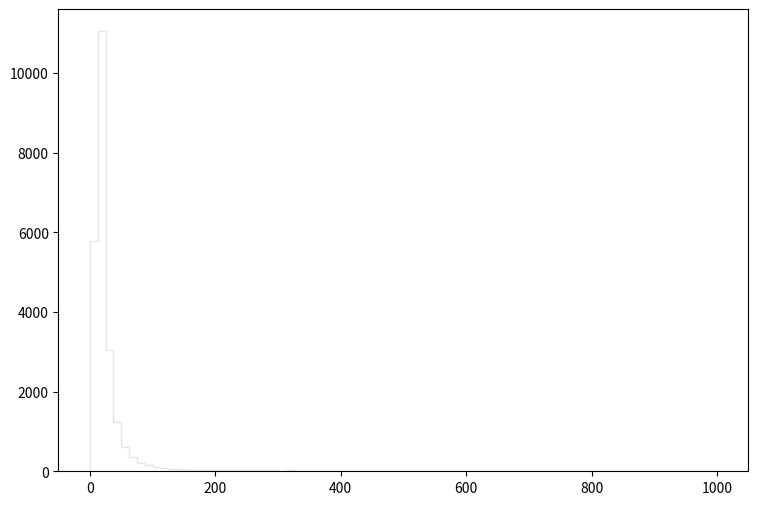

The script that saved this image: (Note: this script raises an exception after producing the figure.)
def selection_11():

    # Library import
    import numpy
    import matplotlib
    import matplotlib.pyplot   as plt
    import matplotlib.gridspec as gridspec

    # Library version
    matplotlib_version = matplotlib.__version__
    numpy_version      = numpy.__version__

    # Histo binning
    xBinning = numpy.linspace(0.0,1000.0,81,endpoint=True)

    # Creating data sequence: middle of each bin
    xData = numpy.array([6.25,18.75,31.25,43.75,56.25,68.75,81.25,93.75,106.25,118.75,131.25,143.75,156.25,168.75,181.25,193.75,206.25,218.75,231.25,243.75,256.25,268.75,281.25,293.75,306.25,318.75,331.25,343.75,356.25,368.75,381.25,393.75,406.25,418.75,431.25,443.75,456.25,468.75,481.25,493.75,506.25,518.75,531.25,543.75,556.25,568.75,581.25,593.75,606.25,618.75,631.25,643.75,656.25,668.75,681.25,693.75,706.25,718.75,731.25,743.75,756.25,768.75,781.25,793.75,806.25,818.75,831.25,843.75,856.25,868.75,881.25,893.75,906.25,918.75,931.25,943.75,956.25,968.75,981.25,993.75])

    # Creating weights for histo: y12_PT_0
    y12_PT_0_weights = numpy.array([6.34992263245,14.5053397387,20.0855750218,23.860319831,26.775309367,28.6544957785,30.2348104427,30.8612059132,31.1477896709,31.4220934391,30.4681742454,29.698486896,28.8714795951,27.9339363876,27.8643364464,27.1601530417,26.4477816438,25.1704267236,23.9831437272,23.3772202394,21.9156334748,21.6044817379,20.6833105165,20.2329628972,18.9883599492,18.546200323,17.0395775965,16.6219819495,16.1061263856,15.1153592231,14.9270313823,14.3006359118,13.6046405001,12.9864330226,12.8267651576,11.8523739813,11.6231061751,11.1563785696,10.370315234,9.87083565624,9.81351970469,9.21578420995,8.88825648681,8.3560249367,7.98755724816,7.72144147311,7.36525777419,7.17692993338,7.0541060372,6.91081415833,6.60375841788,6.0223989093,6.01011491968,5.85044705465,5.68668319308,5.33868748724,4.88424387138,4.83101991637,4.74913598558,4.26603639394,4.15958848392,4.12274451507,3.88528591579,3.56185298919,3.92213268464,3.45131268262,3.23842046258,3.38171354146,3.1360685491,3.13197415256,2.90270554636,2.74713047787,2.70618971247,2.67343694016,2.44007393742,2.33772202394,2.32543963432,2.32543963432,2.14939418313,2.07160664888])

    # Creating weights for histo: y12_PT_1
    y12_PT_1_weights = numpy.array([106.696595244,191.669517266,43.3625111901,13.4619290298,4.55667858609,1.8226774426,1.20232144293,0.449477448477,0.328228402649,0.194482258584,0.072882776662,0.0728497317681,0.0729101338287,0.0485598521636,0.0364956780877,0.0,0.024280362675,0.060705673163,0.0,0.0,0.0,0.0,0.0,0.0,0.0121678509287,0.0,0.0121166293403,0.0,0.0,0.0,0.0,0.0,0.0,0.0,0.0,0.0,0.0,0.0,0.0,0.0121239272551,0.0,0.0,0.0,0.0,0.0,0.0,0.0,0.0,0.0,0.0,0.0,0.0,0.0,0.0,0.0,0.0,0.0,0.0,0.0,0.0,0.0,0.0,0.0,0.0,0.0,0.0,0.0,0.0,0.0,0.0,0.0,0.0,0.0,0.0,0.0,0.0,0.0,0.0,0.0,0.0])

    # Creating weights for histo: y12_PT_2
    y12_PT_2_weights = numpy.array([530.230249847,1131.45471548,340.017881948,132.118073672,58.4321336719,26.2446416436,13.3030893045,7.60002806936,4.27675152387,2.98180168961,1.8173609356,1.20484636823,0.85317434768,0.592423119999,0.572306466905,0.441992421163,0.311380369295,0.230854792035,0.170723378843,0.140495921695,0.150574619432,0.120531164125,0.0602483099381,0.0703055208215,0.0401262314136,0.0200875094833,0.0300751649438,0.0602143028608,0.0401520776188,0.0201069633496,0.0100368231655,0.0100533721745,0.0,0.0,0.0100325671157,0.0,0.0301085026229,0.0,0.0100342158185,0.0100264061737,0.0,0.0100547770841,0.0,0.0100569794866,0.0100569794866,0.0,0.0100325671157,0.0100697930889,0.0,0.0,0.0,0.0,0.0,0.0,0.0,0.0,0.0,0.0,0.0,0.0,0.0,0.0,0.0,0.0,0.0,0.0,0.0,0.0,0.0,0.0,0.0,0.0,0.0,0.0,0.0,0.0,0.0,0.0,0.0,0.0])

    # Creating weights for histo: y12_PT_3
    y12_PT_3_weights = numpy.array([401.126144147,918.482639811,335.137961741,159.18707968,87.0136744244,49.1974453611,30.2568629799,18.40436317,11.8857192301,7.65010299789,5.46700574128,3.65724081704,2.46951715316,2.15089265985,1.3091689403,1.24868741406,0.747922428295,0.566425036512,0.506045886376,0.373904338535,0.341206508334,0.230983155874,0.203463809557,0.137642597699,0.165087477588,0.137451901896,0.132021946553,0.0605214610431,0.148522983604,0.0605235735658,0.0605414487583,0.0660405079697,0.0440220083843,0.0495053455515,0.0495099362259,0.0219935352541,0.0330070547802,0.0164873950289,0.0109878970628,0.0220022981609,0.0164768527279,0.0110131457721,0.0,0.0164759995937,0.0,0.00550968276331,0.0,0.0055041008282,0.0109995971888,0.00549387946814,0.0,0.0,0.0,0.0,0.00548801721752,0.0,0.0,0.0,0.00549438322357,0.0,0.0,0.0,0.0,0.0,0.0,0.0,0.0,0.0,0.0,0.0,0.0,0.0,0.00548469811928,0.0,0.0,0.00549593511528,0.0,0.0,0.0,0.0])

    # Creating weights for histo: y12_PT_4
    y12_PT_4_weights = numpy.array([45.8843215062,113.406021132,45.8678473828,24.325838805,14.8005447913,9.77091878326,6.47478340387,4.64015127792,3.38103483406,2.56296995289,1.83640459731,1.37469584679,1.09439044219,0.837806171862,0.66219923219,0.488505455307,0.350325038261,0.296029614599,0.249608140473,0.1914321589,0.153949680372,0.114490988456,0.0868420383954,0.079953209367,0.0631628309765,0.0542688085337,0.0453920217917,0.0444079835251,0.0315907307833,0.0286121812285,0.0305893165253,0.014799149902,0.0187583466995,0.0157978304977,0.0118383972104,0.00493986408162,0.0108522104937,0.00789842824009,0.00690261358074,0.0098670699439,0.00690424095155,0.006902405149,0.00493817257796,0.00494071785005,0.00888494764592,0.00394515571375,0.00197380359578,0.00296244379448,0.000988176037261,0.000983912005049,0.000986318589877,0.000987532303877,0.000987662573709,0.000986369896149,0.00197381481903,0.0039469438175,0.000987947964848,0.00197036367057,0.00197350457642,0.0,0.0,0.000988012899348,0.0,0.0,0.0,0.00197431625768,0.0,0.0019678240101,0.0,0.0,0.0,0.0,0.0,0.0,0.0,0.000988176037261,0.0,0.0,0.0,0.0])

    # Creating weights for histo: y12_PT_5
    y12_PT_5_weights = numpy.array([7.37604732237,18.4122954886,7.76865952252,4.24375182896,2.61682679025,1.77513295349,1.23141812929,0.918815133473,0.687409233042,0.538170265635,0.429790909889,0.349855523652,0.279039251834,0.213488870295,0.168383138224,0.151249580059,0.114188419116,0.0998180179962,0.0844558138588,0.0753623057141,0.0660488636799,0.0438619873214,0.0428529800885,0.0340405928257,0.0267220315889,0.0257106157659,0.0186508419387,0.017391849453,0.0141159827809,0.0123548432562,0.0100821263817,0.00907289509397,0.00579612019936,0.00630099190599,0.00604954229433,0.00453659958424,0.00378052392614,0.0025210069119,0.00352982329801,0.00201489570156,0.00201772079378,0.0022682225732,0.00176543257664,0.00151288269539,0.000756753424162,0.00126135506462,0.00100991825609,0.00025192976931,0.00125943179336,0.00126057967462,0.0,0.000756657400634,0.0,0.00100730681622,0.000756060854465,0.000503397745468,0.0,0.000252296699217,0.000756123669856,0.0,0.0,0.000252077245445,0.0,0.0,0.000504355180064,0.0,0.0,0.000504186738792,0.0,0.0,0.0,0.0,0.000755662356822,0.000251865873654,0.000252077245445,0.0,0.0,0.0,0.0,0.0])

    # Creating weights for histo: y12_PT_6
    y12_PT_6_weights = numpy.array([1.74558439298,4.57957250801,1.91347112846,1.04652750675,0.684878553426,0.459515337914,0.343578401739,0.252001846675,0.19411120297,0.142862972731,0.11023431335,0.0876072016849,0.0769997534177,0.0626835759804,0.0512386633876,0.0374866502402,0.0412213808511,0.0309108048601,0.0231919657279,0.0228796485357,0.0174742678651,0.0194678016387,0.0154786847661,0.0123088881916,0.0111617757951,0.00915741158663,0.0077325926049,0.00887723281516,0.00773040532491,0.00859165482099,0.00543696427398,0.00400719592147,0.00372138900267,0.00344226488403,0.00257822630604,0.00315172952172,0.00172020474739,0.00229109882194,0.00114559689534,0.00028643891077,0.000857502629473,0.000574573063505,0.0002861723985,0.000573680057463,0.000856410089113,0.00057354500192,0.000573680057463,0.000287761275478,0.000572344896968,0.000284624108163,0.000571585446961,0.000573929075492,0.0,0.000861046362956,0.00114667753961,0.0,0.000286303855228,0.00028643891077,0.000286428014357,0.0,0.0,0.000286428014357,0.0,0.000573292884911,0.0,0.0,0.0,0.0,0.0,0.0,0.0,0.000284898217932,0.0,0.0,0.0,0.0,0.0,0.0,0.0,0.0])

    # Creating weights for histo: y12_PT_7
    y12_PT_7_weights = numpy.array([0.0950208379633,0.24351668911,0.10662440027,0.0615610593058,0.0387827008631,0.0267935670844,0.0190893626108,0.0145574771333,0.01120789936,0.0085298992174,0.00732119358809,0.005701277099,0.00472819149547,0.00381951154875,0.0034776665909,0.00295868941837,0.00252715353923,0.00220326621101,0.0023100904292,0.00172787641735,0.00155521957086,0.00120996413016,0.00136088574905,0.000907438209113,0.00103677337422,0.00079886977495,0.000626391457052,0.000712689077829,0.000453590027545,0.000583070613829,0.000453626068529,0.000322435714746,0.000302508193916,0.00036722325837,0.000302276190561,0.000280641332903,0.000302390013017,0.00017275520485,0.00025895597596,0.000259284116544,0.000215880043793,0.000172834369289,0.000172762706403,0.00023762105472,0.000107918732571,0.00019438532689,0.000108117502787,0.000108038380255,0.000107957078502,0.000151300929283,8.63809341204e-05,8.63225980167e-05,8.64853272486e-05,6.46474666549e-05,0.000108042696792,6.48626229455e-05,0.0,4.32632195574e-05,2.15556094022e-05,2.15782481689e-05,0.0,2.15549262998e-05,2.15549262998e-05,0.0,0.0,0.0,2.16284666697e-05,0.0,0.0,0.0,0.0,2.15976306746e-05,2.15976306746e-05,0.0,0.0,0.0,0.0,0.0,0.0,0.0])

    # Creating weights for histo: y12_PT_8
    y12_PT_8_weights = numpy.array([0.00651173432843,0.0156157824155,0.00850621055458,0.00456712171615,0.00311773029283,0.00215777439979,0.00136259673953,0.0010492310573,0.000880039235922,0.000738667743142,0.000596727042555,0.000509826746352,0.00036856977842,0.000312061940865,0.000283761083239,0.000113547718044,0.000141843822368,0.000170525270871,0.000141943923919,0.00014198524793,8.53590234694e-05,8.53590234694e-05,0.000113635074805,5.67871385567e-05,5.6879813074e-05,8.52280700243e-05,2.84595584662e-05,0.000141607806115,0.0,5.67685115581e-05,0.000113625805868,8.53075095688e-05,2.83791088452e-05,2.61952789284e-05,0.0,2.84080297115e-05,5.54709494841e-05,0.0,5.65891932744e-05,0.0,2.84595584662e-05,0.0,0.0,2.83604818465e-05,2.8439906537e-05,2.82100844292e-05,2.8439906537e-05,2.84595584662e-05,2.82637818774e-05,0.0,0.0,5.67685115581e-05,2.83791088452e-05,2.8418724639e-05,2.84080297115e-05,0.0,2.84080297115e-05,0.0,2.81730383888e-05,0.0,0.0,0.0,0.0,0.0,0.0,0.0,0.0,2.83604818465e-05,0.0,0.0,0.0,0.0,0.0,0.0,0.0,0.0,0.0,0.0,0.0,0.0])

    # Creating weights for histo: y12_PT_9
    y12_PT_9_weights = numpy.array([599.515552269,894.097400055,174.628670031,57.3055252885,20.8543921312,13.0401631274,0.0,2.60878786494,2.60840755342,2.60494937187,0.0,0.0,0.0,0.0,0.0,0.0,0.0,0.0,0.0,0.0,0.0,0.0,0.0,0.0,0.0,0.0,0.0,0.0,0.0,0.0,0.0,0.0,0.0,0.0,0.0,0.0,0.0,0.0,0.0,0.0,0.0,0.0,0.0,0.0,0.0,0.0,0.0,0.0,0.0,0.0,0.0,0.0,0.0,0.0,0.0,0.0,0.0,0.0,0.0,0.0,0.0,0.0,0.0,0.0,0.0,0.0,0.0,0.0,0.0,0.0,0.0,0.0,0.0,0.0,0.0,0.0,0.0,0.0,0.0,0.0])

    # Creating weights for histo: y12_PT_10
    y12_PT_10_weights = numpy.array([2290.71735937,4082.38437187,978.48099348,339.128974077,137.980759556,81.0885536821,40.0215414159,37.9181719558,18.9668350516,10.5327186654,5.26715771045,5.26377951449,1.0509825424,4.20734684159,2.10704430631,0.0,0.0,0.0,1.05285555583,0.0,1.05463237917,0.0,0.0,0.0,0.0,1.05370048958,0.0,0.0,0.0,0.0,0.0,0.0,0.0,0.0,0.0,0.0,0.0,0.0,0.0,0.0,0.0,0.0,0.0,0.0,0.0,0.0,0.0,0.0,0.0,0.0,0.0,0.0,0.0,0.0,0.0,0.0,0.0,0.0,0.0,0.0,0.0,0.0,0.0,0.0,0.0,0.0,0.0,0.0,0.0,0.0,0.0,0.0,0.0,0.0,0.0,0.0,0.0,0.0,0.0,0.0])

    # Creating weights for histo: y12_PT_11
    y12_PT_11_weights = numpy.array([1639.72273815,3351.67398809,993.416286414,432.780114053,212.368592781,119.558380601,63.3398389531,42.8457830557,26.0232858592,23.7213250451,14.5091360668,9.44589737131,4.83616223535,5.30057812941,3.22482655226,2.30462588283,1.6136599335,2.30422243384,0.460283807945,1.84385447796,0.920948779125,0.691071614536,0.69092906256,0.691032038111,0.0,0.0,0.230568061375,0.459963354177,0.229932840549,0.23065347729,0.0,0.0,0.0,0.0,0.0,0.0,0.0,0.0,0.0,0.230108898003,0.0,0.23065347729,0.0,0.0,0.0,0.0,0.0,0.0,0.0,0.0,0.0,0.0,0.0,0.0,0.0,0.0,0.0,0.0,0.0,0.0,0.0,0.0,0.0,0.0,0.0,0.0,0.0,0.0,0.0,0.0,0.0,0.0,0.0,0.0,0.0,0.0,0.0,0.0,0.0,0.0])

    # Creating weights for histo: y12_PT_12
    y12_PT_12_weights = numpy.array([124.389131273,283.195842918,99.2693189099,48.2952721139,27.0541931481,16.1994426587,10.2736337373,7.28183905907,5.06729683721,3.32250005013,2.9906393773,1.85513206533,1.9113897961,1.55122405814,1.21841429194,1.05206711618,0.609075957953,0.553904664024,0.554085095638,0.221655389971,0.304614960567,0.110775700673,0.0830861420266,0.193848685426,0.0554423260645,0.0829708812345,0.0830274344269,0.0829951567885,0.0277273531062,0.0,0.0276925671221,0.0276860000269,0.0277234367014,0.0,0.0277208013996,0.0553556111696,0.0276615667396,0.0,0.0,0.0554951475156,0.0,0.0277660862722,0.0,0.0554060858555,0.0,0.0,0.0,0.0,0.0,0.0,0.0,0.0,0.0,0.0,0.0,0.0,0.0,0.0,0.0,0.0,0.0,0.0,0.0,0.0,0.0,0.0,0.0,0.0,0.0,0.0,0.0,0.0,0.0,0.0,0.0,0.0,0.0,0.0,0.0,0.0])

    # Creating weights for histo: y12_PT_13
    y12_PT_13_weights = numpy.array([15.9994150629,38.4436834548,14.2667013921,6.96549148026,3.98213699538,2.89408220561,1.78462396257,1.47176290446,0.83684516759,0.705534205083,0.443805809919,0.312427976791,0.211713782294,0.241983843024,0.242093311808,0.181466841081,0.130930309688,0.120984123985,0.141091367325,0.0504352788348,0.0504026384472,0.0403637926358,0.020200564872,0.0604978570417,0.0907041115477,0.0201850608396,0.0403415165877,0.0201097009263,0.0,0.0200660833197,0.0201838350805,0.0403439620378,0.0,0.0100699995109,0.0201850608396,0.0,0.0,0.0,0.0,0.0,0.0,0.0,0.0,0.0,0.0,0.0100784584624,0.0,0.0100793262028,0.0,0.0,0.0,0.0,0.0,0.0,0.0100417220976,0.0,0.0,0.0,0.0,0.0,0.0,0.0100962744464,0.0,0.0,0.0,0.0,0.0,0.0,0.0,0.0,0.0,0.0,0.0,0.0,0.0,0.0,0.0,0.0,0.0,0.0])

    # Creating weights for histo: y12_PT_14
    y12_PT_14_weights = numpy.array([3.63280043149,9.18068408547,3.48007078548,1.785286954,1.00426555936,0.76096623141,0.480911864639,0.288548542309,0.274381695349,0.186647521939,0.132936565332,0.121664283963,0.0933445559812,0.0763829825707,0.0396349459519,0.0367873643911,0.0311094143835,0.0311271468921,0.0169760587423,0.0169745890486,0.0226305513612,0.0226384807819,0.0141440859441,0.00848902776257,0.00848805437904,0.00848721950069,0.014153858253,0.014131785916,0.0113147101178,0.00565627779651,0.0113086659063,0.00565879397368,0.00282136945829,0.00848278348802,0.00283035536564,0.00282342125842,0.00282342125842,0.00564273891658,0.0,0.0,0.00283244563943,0.00282794691471,0.0,0.0,0.0,0.0028361695047,0.0,0.0,0.0,0.0,0.0,0.0,0.0,0.0,0.0,0.0,0.0,0.0,0.00282342125842,0.0,0.0,0.0,0.0,0.0,0.0,0.0,0.0,0.0,0.0,0.0,0.0,0.0,0.0,0.0,0.0,0.0,0.0,0.0,0.0,0.0])

    # Creating weights for histo: y12_PT_15
    y12_PT_15_weights = numpy.array([0.249863686356,0.491921617937,0.216333247812,0.114232153067,0.0609299011204,0.0395538255405,0.0258781493217,0.0152502639773,0.0243527589367,0.0121487258883,0.00916943671337,0.00607952258219,0.00765353126995,0.00303424652907,0.00458214858276,0.0,0.00153137963048,0.003071648587,0.00154525723693,0.00305004806835,0.00152079918166,0.0,0.00304917000809,0.0,0.00153318420385,0.0,0.00152752467415,0.00304423372587,0.0,0.0,0.00152434569422,0.0,0.00303972642868,0.0,0.0,0.0,0.00151100697806,0.0,0.0,0.00153550521373,0.0,0.0,0.0,0.0,0.00152629326259,0.0,0.00151250428942,0.0,0.0,0.0,0.00152434569422,0.0,0.0,0.0,0.0,0.0,0.0,0.0,0.0,0.0,0.0,0.0,0.0,0.0,0.0,0.0,0.0,0.0,0.0,0.0,0.0,0.0,0.0,0.0,0.0,0.0,0.0,0.0,0.0,0.0])

    # Creating weights for histo: y12_PT_16
    y12_PT_16_weights = numpy.array([0.0133575171215,0.034132351979,0.0153517019926,0.00685630545215,0.00433382788397,0.00541630473081,0.0016230709686,0.00126459508351,0.000903029400347,0.0014441719295,0.000722830974642,0.00036150853172,0.0,0.0,0.00018074856612,0.0,0.0,0.000180829517829,0.000180565827845,0.0,0.000180265359135,0.000180464464906,0.000360890495081,0.000180406119598,0.0,0.0,0.0,0.0,0.0,0.0,0.0,0.0,0.0,0.0,0.000180065906757,0.000181032859893,0.0,0.0,0.0,0.000180216911347,0.0,0.0,0.0,0.0,0.0,0.0,0.0,0.0,0.0,0.0,0.0,0.0,0.0,0.0,0.0,0.0,0.0,0.0,0.0,0.0,0.0,0.0,0.0,0.0,0.0,0.0,0.0,0.0,0.0,0.0,0.0,0.0,0.0,0.0,0.0,0.0,0.0,0.0,0.0,0.0])

    # Creating a new Canvas
    fig   = plt.figure(figsize=(12,6),dpi=80)
    frame = gridspec.GridSpec(1,1,right=0.7)
    pad   = fig.add_subplot(frame[0])

    # Creating a new Stack
    pad.hist(x=xData, bins=xBinning, weights=y12_PT_0_weights+y12_PT_1_weights+y12_PT_2_weights+y12_PT_3_weights+y12_PT_4_weights+y12_PT_5_weights+y12_PT_6_weights+y12_PT_7_weights+y12_PT_8_weights+y12_PT_9_weights+y12_PT_10_weights+y12_PT_11_weights+y12_PT_12_weights+y12_PT_13_weights+y12_PT_14_weights+y12_PT_15_weights+y12_PT_16_weights,\
             label="$bg\_dip\_1600\_inf$", histtype="step", rwidth=1.0,\
             color=None, edgecolor="#e5e5e5", linewidth=1, linestyle="solid",\
             bottom=None, cumulative=False, normed=False, align="mid", orientation="vertical")

    pad.hist(x=xData, bins=xBinning, weights=y12_PT_0_weights+y12_PT_1_weights+y12_PT_2_weights+y12_PT_3_weights+y12_PT_4_weights+y12_PT_5_weights+y12_PT_6_weights+y12_PT_7_weights+y12_PT_8_weights+y12_PT_9_weights+y12_PT_10_weights+y12_PT_11_weights+y12_PT_12_weights+y12_PT_13_weights+y12_PT_14_weights+y12_PT_15_weights,\
             label="$bg\_dip\_1200\_1600$", histtype="step", rwidth=1.0,\
             color=None, edgecolor="#f2f2f2", linewidth=1, linestyle="solid",\
             bottom=None, cumulative=False, normed=False, align="mid", orientation="vertical")

    pad.hist(x=xData, bins=xBinning, weights=y12_PT_0_weights+y12_PT_1_weights+y12_PT_2_weights+y12_PT_3_weights+y12_PT_4_weights+y12_PT_5_weights+y12_PT_6_weights+y12_PT_7_weights+y12_PT_8_weights+y12_PT_9_weights+y12_PT_10_weights+y12_PT_11_weights+y12_PT_12_weights+y12_PT_13_weights+y12_PT_14_weights,\
             label="$bg\_dip\_800\_1200$", histtype="step", rwidth=1.0,\
             color=None, edgecolor="#ccc6aa", linewidth=1, linestyle="solid",\
             bottom=None, cumulative=False, normed=False, align="mid", orientation="vertical")

    pad.hist(x=xData, bins=xBinning, weights=y12_PT_0_weights+y12_PT_1_weights+y12_PT_2_weights+y12_PT_3_weights+y12_PT_4_weights+y12_PT_5_weights+y12_PT_6_weights+y12_PT_7_weights+y12_PT_8_weights+y12_PT_9_weights+y12_PT_10_weights+y12_PT_11_weights+y12_PT_12_weights+y12_PT_13_weights,\
             label="$bg\_dip\_600\_800$", histtype="step", rwidth=1.0,\
             color=None, edgecolor="#ccc6aa", linewidth=1, linestyle="solid",\
             bottom=None, cumulative=False, normed=False, align="mid", orientation="vertical")

    pad.hist(x=xData, bins=xBinning, weights=y12_PT_0_weights+y12_PT_1_weights+y12_PT_2_weights+y12_PT_3_weights+y12_PT_4_weights+y12_PT_5_weights+y12_PT_6_weights+y12_PT_7_weights+y12_PT_8_weights+y12_PT_9_weights+y12_PT_10_weights+y12_PT_11_weights+y12_PT_12_weights,\
             label="$bg\_dip\_400\_600$", histtype="step", rwidth=1.0,\
             color=None, edgecolor="#c1bfa8", linewidth=1, linestyle="solid",\
             bottom=None, cumulative=False, normed=False, align="mid", orientation="vertical")

    pad.hist(x=xData, bins=xBinning, weights=y12_PT_0_weights+y12_PT_1_weights+y12_PT_2_weights+y12_PT_3_weights+y12_PT_4_weights+y12_PT_5_weights+y12_PT_6_weights+y12_PT_7_weights+y12_PT_8_weights+y12_PT_9_weights+y12_PT_10_weights+y12_PT_11_weights,\
             label="$bg\_dip\_200\_400$", histtype="step", rwidth=1.0,\
             color=None, edgecolor="#bab5a3", linewidth=1, linestyle="solid",\
             bottom=None, cumulative=False, normed=False, align="mid", orientation="vertical")

    pad.hist(x=xData, bins=xBinning, weights=y12_PT_0_weights+y12_PT_1_weights+y12_PT_2_weights+y12_PT_3_weights+y12_PT_4_weights+y12_PT_5_weights+y12_PT_6_weights+y12_PT_7_weights+y12_PT_8_weights+y12_PT_9_weights+y12_PT_10_weights,\
             label="$bg\_dip\_100\_200$", histtype="step", rwidth=1.0,\
             color=None, edgecolor="#b2a596", linewidth=1, linestyle="solid",\
             bottom=None, cumulative=False, normed=False, align="mid", orientation="vertical")

    pad.hist(x=xData, bins=xBinning, weights=y12_PT_0_weights+y12_PT_1_weights+y12_PT_2_weights+y12_PT_3_weights+y12_PT_4_weights+y12_PT_5_weights+y12_PT_6_weights+y12_PT_7_weights+y12_PT_8_weights+y12_PT_9_weights,\
             label="$bg\_dip\_0\_100$", histtype="step", rwidth=1.0,\
             color=None, edgecolor="#b7a39b", linewidth=1, linestyle="solid",\
             bottom=None, cumulative=False, normed=False, align="mid", orientation="vertical")

    pad.hist(x=xData, bins=xBinning, weights=y12_PT_0_weights+y12_PT_1_weights+y12_PT_2_weights+y12_PT_3_weights+y12_PT_4_weights+y12_PT_5_weights+y12_PT_6_weights+y12_PT_7_weights+y12_PT_8_weights,\
             label="$bg\_vbf\_1600\_inf$", histtype="step", rwidth=1.0,\
             color=None, edgecolor="#ad998c", linewidth=1, linestyle="solid",\
             bottom=None, cumulative=False, normed=False, align="mid", orientation="vertical")

    pad.hist(x=xData, bins=xBinning, weights=y12_PT_0_weights+y12_PT_1_weights+y12_PT_2_weights+y12_PT_3_weights+y12_PT_4_weights+y12_PT_5_weights+y12_PT_6_weights+y12_PT_7_weights,\
             label="$bg\_vbf\_1200\_1600$", histtype="step", rwidth=1.0,\
             color=None, edgecolor="#9b8e82", linewidth=1, linestyle="solid",\
             bottom=None, cumulative=False, normed=False, align="mid", orientation="vertical")

    pad.hist(x=xData, bins=xBinning, weights=y12_PT_0_weights+y12_PT_1_weights+y12_PT_2_weights+y12_PT_3_weights+y12_PT_4_weights+y12_PT_5_weights+y12_PT_6_weights,\
             label="$bg\_vbf\_800\_1200$", histtype="step", rwidth=1.0,\
             color=None, edgecolor="#876656", linewidth=1, linestyle="solid",\
             bottom=None, cumulative=False, normed=False, align="mid", orientation="vertical")

    pad.hist(x=xData, bins=xBinning, weights=y12_PT_0_weights+y12_PT_1_weights+y12_PT_2_weights+y12_PT_3_weights+y12_PT_4_weights+y12_PT_5_weights,\
             label="$bg\_vbf\_600\_800$", histtype="step", rwidth=1.0,\
             color=None, edgecolor="#afcec6", linewidth=1, linestyle="solid",\
             bottom=None, cumulative=False, normed=False, align="mid", orientation="vertical")

    pad.hist(x=xData, bins=xBinning, weights=y12_PT_0_weights+y12_PT_1_weights+y12_PT_2_weights+y12_PT_3_weights+y12_PT_4_weights,\
             label="$bg\_vbf\_400\_600$", histtype="step", rwidth=1.0,\
             color=None, edgecolor="#84c1a3", linewidth=1, linestyle="solid",\
             bottom=None, cumulative=False, normed=False, align="mid", orientation="vertical")

    pad.hist(x=xData, bins=xBinning, weights=y12_PT_0_weights+y12_PT_1_weights+y12_PT_2_weights+y12_PT_3_weights,\
             label="$bg\_vbf\_200\_400$", histtype="step", rwidth=1.0,\
             color=None, edgecolor="#89a8a0", linewidth=1, linestyle="solid",\
             bottom=None, cumulative=False, normed=False, align="mid", orientation="vertical")

    pad.hist(x=xData, bins=xBinning, weights=y12_PT_0_weights+y12_PT_1_weights+y12_PT_2_weights,\
             label="$bg\_vbf\_100\_200$", histtype="step", rwidth=1.0,\
             color=None, edgecolor="#829e8c", linewidth=1, linestyle="solid",\
             bottom=None, cumulative=False, normed=False, align="mid", orientation="vertical")

    pad.hist(x=xData, bins=xBinning, weights=y12_PT_0_weights+y12_PT_1_weights,\
             label="$bg\_vbf\_0\_100$", histtype="step", rwidth=1.0,\
             color=None, edgecolor="#adbcc6", linewidth=1, linestyle="solid",\
             bottom=None, cumulative=False, normed=False, align="mid", orientation="vertical")

    pad.hist(x=xData, bins=xBinning, weights=y12_PT_0_weights,\
             label="$signal$", histtype="step", rwidth=1.0,\
             color=None, edgecolor="#7a8e99", linewidth=1, linestyle="solid",\
             bottom=None, cumulative=False, normed=False, align="mid", orientation="vertical")


    # Axis
    plt.rc('text',usetex=False)
    plt.xlabel(r"p_{T} [ a_{1} ] ",\
               fontsize=16,color="black")
    plt.ylabel(r"$\mathrm{Events}$ $(\mathcal{L}_{\mathrm{int}} = 40.0\ \mathrm{fb}^{-1})$ ",\
               fontsize=16,color="black")

    # Boundary of y-axis
    ymax=(y12_PT_0_weights+y12_PT_1_weights+y12_PT_2_weights+y12_PT_3_weights+y12_PT_4_weights+y12_PT_5_weights+y12_PT_6_weights+y12_PT_7_weights+y12_PT_8_weights+y12_PT_9_weights+y12_PT_10_weights+y12_PT_11_weights+y12_PT_12_weights+y12_PT_13_weights+y12_PT_14_weights+y12_PT_15_weights+y12_PT_16_weights).max()*1.1
    ymin=0 # linear scale
    #ymin=min([x for x in (y12_PT_0_weights+y12_PT_1_weights+y12_PT_2_weights+y12_PT_3_weights+y12_PT_4_weights+y12_PT_5_weights+y12_PT_6_weights+y12_PT_7_weights+y12_PT_8_weights+y12_PT_9_weights+y12_PT_10_weights+y12_PT_11_weights+y12_PT_12_weights+y12_PT_13_weights+y12_PT_14_weights+y12_PT_15_weights+y12_PT_16_weights) if x])/100. # log scale
    plt.gca().set_ylim(ymin,ymax)

    # Log/Linear scale for X-axis
    plt.gca().set_xscale("linear")
    #plt.gca().set_xscale("log",nonposx="clip")

    # Log/Linear scale for Y-axis
    plt.gca().set_yscale("linear")
    #plt.gca().set_yscale("log",nonposy="clip")

    # Legend
    plt.legend(bbox_to_anchor=(1.05,1), loc=2, borderaxespad=0.)

    # Saving the image
    plt.savefig('../../HTML/MadAnalysis5job_0/selection_11.png')
    plt.savefig('../../PDF/MadAnalysis5job_0/selection_11.png')
    plt.savefig('../../DVI/MadAnalysis5job_0/selection_11.eps')

# Running!
if __name__ == '__main__':
    selection_11()
